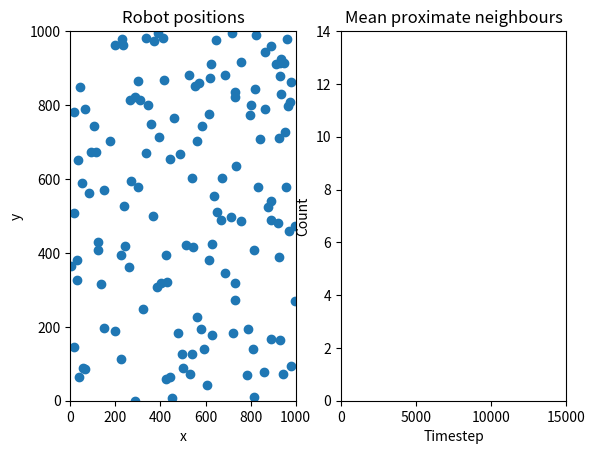

Write Python code to recreate this figure.
from typing import Optional

import matplotlib.pyplot as plt
import numpy as np
from matplotlib.animation import FuncAnimation
from matplotlib.collections import Collection
from numpy.random import default_rng


FPS = 60


class Swarm:
    def __init__(
        self,
        width: float = 1000,
        height: float = 1000,
        near_threshold: float = 100,
        v0: Optional[float] = None,
        n: int = 140,
        aggregate: bool = True,
        seed: int = 0,
    ) -> None:
        self.width, self.height, self.near_threshold, self.n, self.aggregate = (
            width, height, near_threshold, n, aggregate,
        )
        self.v0 = v0 or (20 if aggregate else 2)
        self.rand = default_rng(seed=seed).random
        self.pos = width*self.rand((2, n))
        self.n_near_mean: float
        self.size = np.array((width, height))[:, np.newaxis]

    def get_v(self) -> tuple[
       np.ndarray,  # new speeds
       float,       # new mean proximate-neighbour count
    ]:
        displacement = self.pos[:, :, np.newaxis] - self.pos[:, np.newaxis, :]
        distance = np.linalg.norm(displacement, axis=0)
        n_near = np.count_nonzero(distance < self.near_threshold, axis=0)
        if self.aggregate:
            v = self.v0 / n_near
        else:
            v = self.v0 * n_near
        return v, n_near.mean()

    def update(self) -> None:
        v, self.n_near_mean = self.get_v()
        theta = 2*np.pi*self.rand(self.n)
        projections = np.stack((
            np.cos(theta), np.sin(theta),
        ))
        self.pos = np.mod(self.pos + v*projections, self.size)


def display(swarm: Swarm) -> tuple[plt.Figure, FuncAnimation]:
    fig: plt.Figure
    ax_bot: plt.Axes
    ax_stats: plt.Axes
    fig, (ax_bot, ax_stats) = plt.subplots(nrows=1, ncols=2)

    bot_scatter: Collection = ax_bot.scatter(*swarm.pos)
    ax_bot.set_title('Robot positions')
    ax_bot.set_xlabel('x')
    ax_bot.set_ylabel('y')
    ax_bot.axis((0, swarm.width, 0, swarm.height))

    frames = []
    means = []
    stat_line: plt.Line2D
    stat_line, = ax_stats.plot(frames, means)
    ax_stats.set_title('Mean proximate neighbours')
    ax_stats.set_xlabel('Timestep')
    ax_stats.set_ylabel('Count')
    ax_stats.axis((0, 15_000, 0, 14))

    def init() -> tuple[plt.Artist, ...]:
        return bot_scatter, stat_line

    def update(frame: int) -> tuple[plt.Artist, ...]:
        swarm.update()
        bot_scatter.set_offsets(swarm.pos.T)
        if frame % FPS:
            return bot_scatter,

        print(f'{swarm.n_near_mean:.1f}')
        frames.append(frame)
        means.append(swarm.n_near_mean)
        stat_line.set_data(frames, means)
        return bot_scatter, stat_line

    anim = FuncAnimation(
        fig=fig, func=update, init_func=init, interval=1e3/FPS, blit=True,
    )
    return fig, anim


def main() -> None:
    swarm = Swarm()
    print('Mean proximate neighbour count:')
    fig, anim = display(swarm)
    plt.show()


if __name__ == "__main__":
    main()